The GitHub repository HITSNINJA/Mobilenet_Image_Classification contains a labelled image folder "data" with 4 categories: glioma tumor, meningioma tumor, no tumor, pituitary tumor. Examples follow, each with its label.

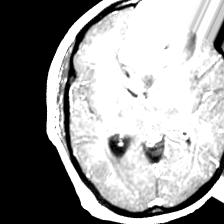
Label: meningioma tumor

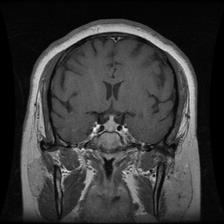
Label: pituitary tumor

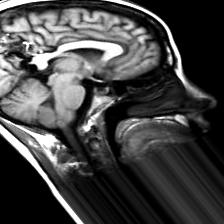
Label: no tumor

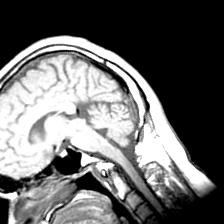
Label: no tumor

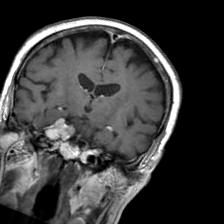
Label: meningioma tumor

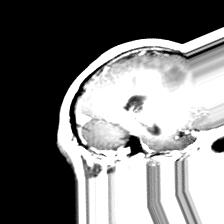
Label: glioma tumor
